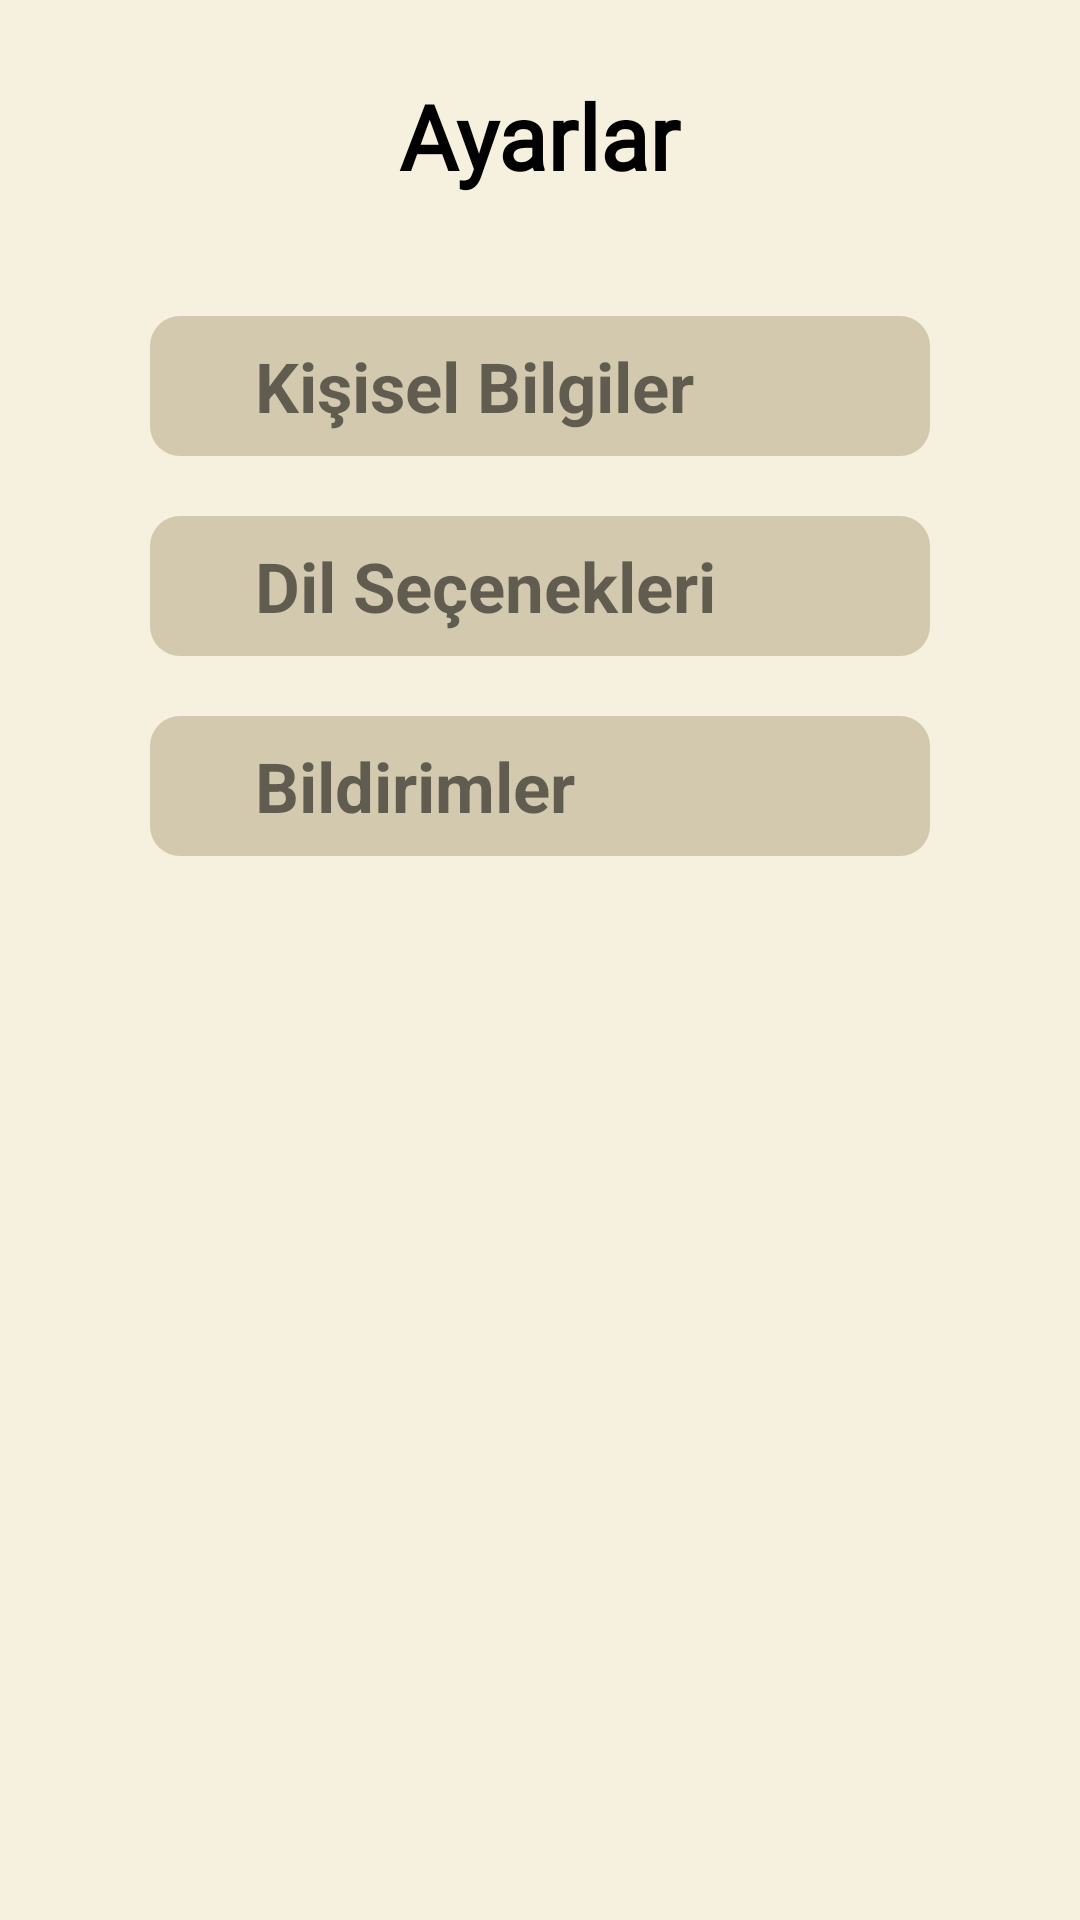

Reconstruct the res/layout file that produces this screen, plus the resources it refers to.
<!-- AndroidManifest.xml: application theme Theme.YolUzeriTarih -->
<!-- res/layout/fragment_settings.xml -->
<?xml version="1.0" encoding="utf-8"?>
<androidx.constraintlayout.widget.ConstraintLayout
    xmlns:android="http://schemas.android.com/apk/res/android"
    xmlns:app="http://schemas.android.com/apk/res-auto"
    xmlns:tools="http://schemas.android.com/tools"
    android:layout_width="match_parent"
    android:layout_height="match_parent"
    android:background="#F6F0DE"
    tools:context=".fragments.SettingsFragment">

    <TextView
        android:id="@+id/ayarlarBaslik"
        android:layout_width="wrap_content"
        android:layout_height="wrap_content"
        android:fontFamily="@font/convergence"
        android:text="Ayarlar"
        android:textColor="@color/black"
        android:textSize="30sp"
        android:textStyle="bold"
        android:layout_marginTop="25dp"
        app:layout_constraintEnd_toEndOf="parent"
        app:layout_constraintStart_toStartOf="parent"
        app:layout_constraintTop_toTopOf="parent" />

    <TextView
        android:id="@+id/kisiselBilgiler"
        android:layout_width="260dp"
        android:layout_height="wrap_content"
        android:background="@drawable/textview_bg3"
        android:drawableRight="@drawable/ic_navigate_next_24"
        android:drawablePadding="10dp"
        android:paddingHorizontal="35dp"
        android:paddingVertical="8dp"
        android:text="Kişisel Bilgiler"
        android:textSize="23sp"
        android:textStyle="bold"
        android:layout_marginTop="40dp"
        app:layout_constraintEnd_toEndOf="parent"
        app:layout_constraintStart_toStartOf="parent"
        app:layout_constraintTop_toBottomOf="@id/ayarlarBaslik" />

    <TextView
        android:id="@+id/dilSecenekleri"
        android:layout_width="260dp"
        android:layout_height="wrap_content"
        android:background="@drawable/textview_bg3"
        android:drawableRight="@drawable/ic_navigate_next_24"
        android:drawablePadding="10dp"
        android:paddingHorizontal="35dp"
        android:paddingVertical="8dp"
        android:text="Dil Seçenekleri"
        android:textSize="23sp"
        android:textStyle="bold"
        android:layout_marginTop="20dp"
        app:layout_constraintEnd_toEndOf="parent"
        app:layout_constraintStart_toStartOf="parent"
        app:layout_constraintTop_toBottomOf="@id/kisiselBilgiler" />


    <TextView
        android:id="@+id/bildirimler"
        android:layout_width="260dp"
        android:layout_height="wrap_content"
        android:background="@drawable/textview_bg3"
        android:drawableRight="@drawable/ic_navigate_next_24"
        android:drawablePadding="10dp"
        android:paddingHorizontal="35dp"
        android:paddingVertical="8dp"
        android:text="Bildirimler"
        android:textSize="23sp"
        android:textStyle="bold"
        android:layout_marginTop="20dp"
        app:layout_constraintEnd_toEndOf="parent"
        app:layout_constraintStart_toStartOf="parent"
        app:layout_constraintTop_toBottomOf="@id/dilSecenekleri" />



</androidx.constraintlayout.widget.ConstraintLayout>
<!-- resources referenced by this layout -->
<resources>
  <!-- drawable textview_bg3 (drawable) -->
  <?xml version="1.0" encoding="utf-8"?>
  <selector xmlns:android="http://schemas.android.com/apk/res/android">
  
      <item>
  
          <shape android:shape="rectangle">
  
              <solid android:color="#D3C9AE"/>
              <corners android:radius="10dp"/>
  
          </shape>
  
      </item>
  
  </selector>
  <style name="Theme.YolUzeriTarih" parent="Theme.MaterialComponents.Light.NoActionBar">
          
          <item name="colorPrimary">@color/purple_500</item>
          <item name="colorPrimaryVariant">@color/purple_700</item>
          <item name="colorOnPrimary">@color/white</item>
          
          <item name="colorSecondary">@color/teal_200</item>
          <item name="colorSecondaryVariant">@color/teal_700</item>
          <item name="colorOnSecondary">@color/black</item>
          
          <item name="android:statusBarColor" tools:targetApi="l">?attr/colorPrimaryVariant</item>
          
      </style>
  <!-- not gathered from this repository: default colours our renderer supplied (Android Studio template values) -->
  <color name="purple_500">#FF6200EE</color>
  <color name="purple_700">#FF3700B3</color>
  <color name="teal_200">#FF03DAC5</color>
  <color name="teal_700">#FF018786</color>
  <color name="black">#FF000000</color>
  <color name="white">#FFFFFFFF</color>
</resources>
